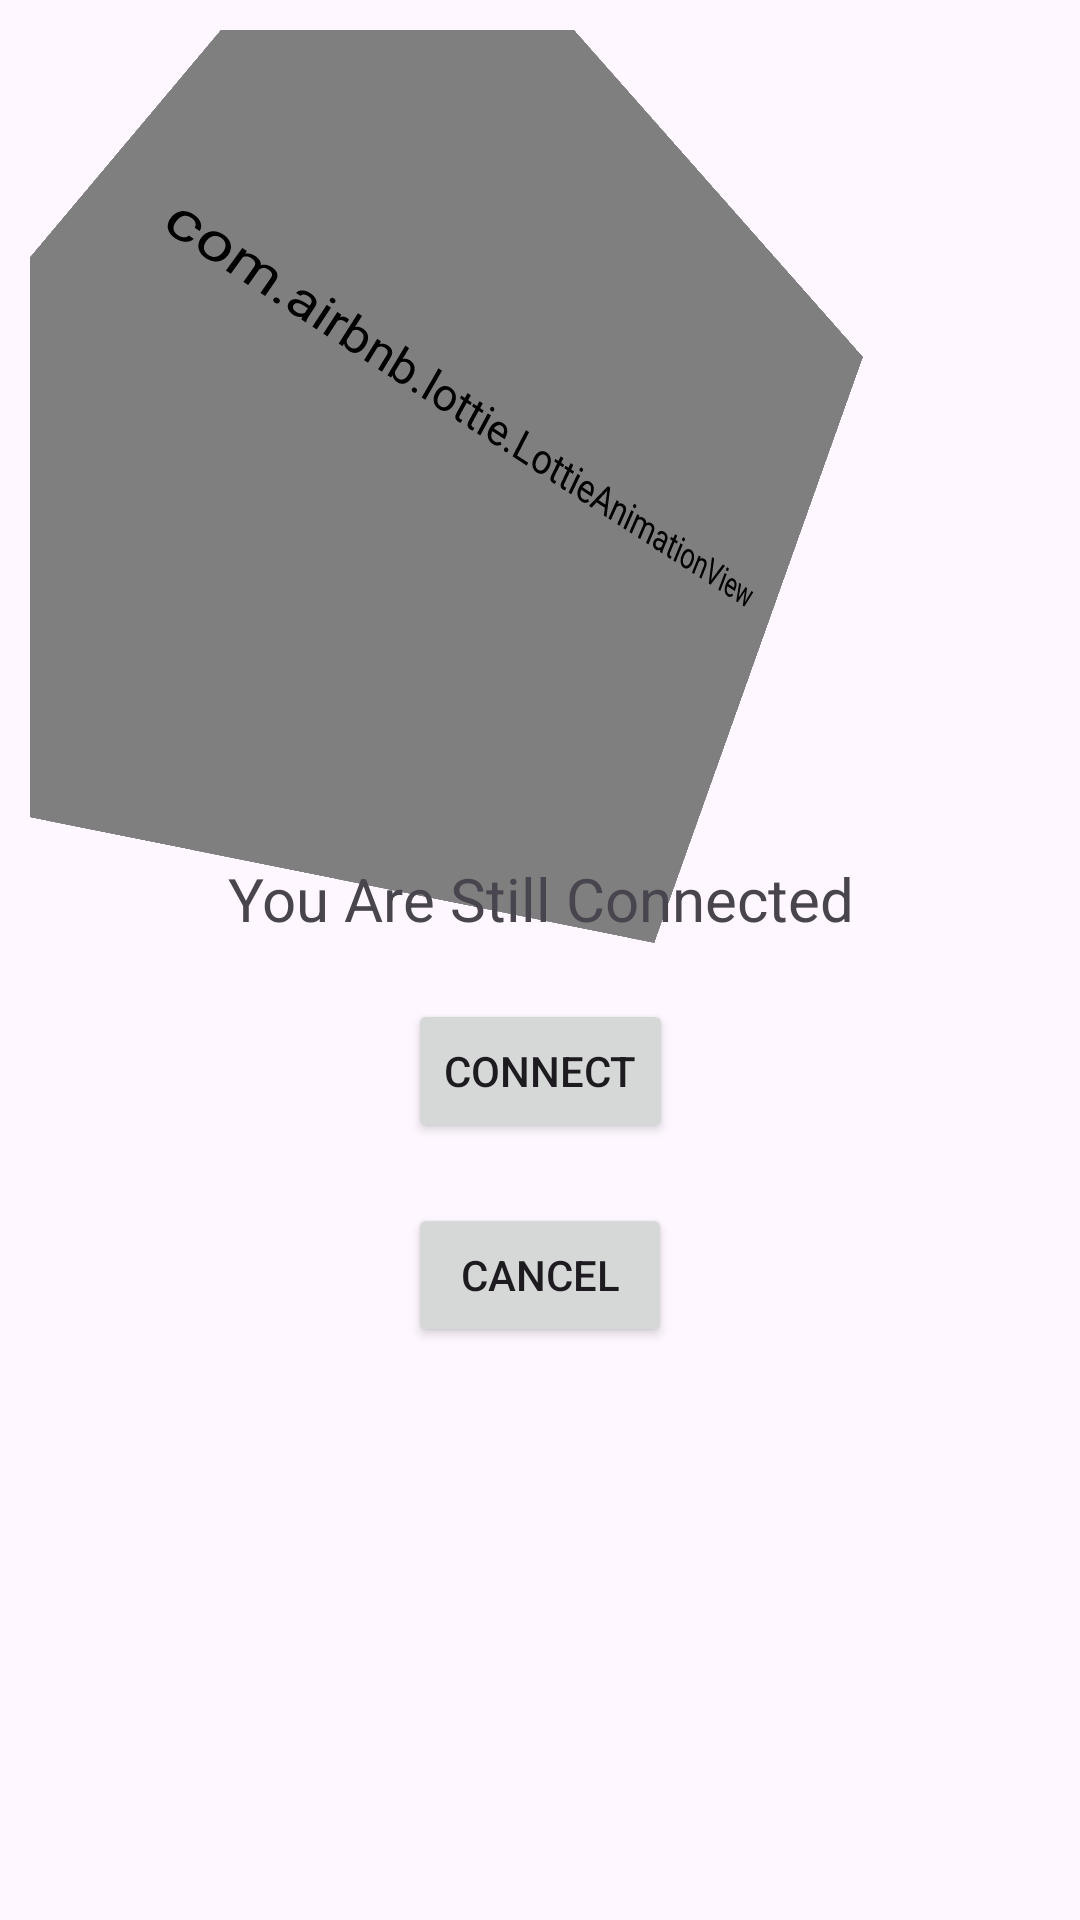

Layout XML and referenced resources for this Android screen:
<!-- AndroidManifest.xml: application theme Theme.VAfi -->
<!-- res/layout/still_connected.xml -->
<?xml version="1.0" encoding="utf-8"?>
<androidx.constraintlayout.widget.ConstraintLayout xmlns:android="http://schemas.android.com/apk/res/android"
    android:layout_width="match_parent"
    android:layout_height="wrap_content"
    android:padding="10dp"
    xmlns:app="http://schemas.android.com/apk/res-auto">

    <com.airbnb.lottie.LottieAnimationView
        android:id="@+id/lot_ani"
        android:layout_width="269dp"
        android:layout_height="268dp"
        android:layout_marginTop="8dp"
        android:layout_marginBottom="8dp"
        app:layout_constraintStart_toStartOf="parent"
        app:layout_constraintTop_toTopOf="parent"
        app:layout_constraintEnd_toEndOf="parent"
        app:layout_constraintVertical_bias="0.369"
        android:rotation="30"
        android:rotationY="30"
        app:lottie_autoPlay="true"
        app:lottie_loop="true"
        app:lottie_rawRes="@raw/anim_loading"
        app:lottie_speed="1" />
    <TextView
        android:id="@+id/tv_alive"
        android:layout_width="match_parent"
        android:layout_height="wrap_content"
        app:layout_constraintStart_toStartOf="parent"
        app:layout_constraintEnd_toEndOf="parent"
        app:layout_constraintTop_toBottomOf="@id/lot_ani"
        android:textSize="20dp"
        android:textAlignment="center"
        android:text="You Are Still Connected"/>

    <Button
        android:id="@+id/btn_start"
        android:layout_width="wrap_content"
        android:layout_height="wrap_content"
        android:text="Connect"
        android:textAllCaps="true"
        app:layout_constraintStart_toStartOf="parent"
        app:layout_constraintEnd_toEndOf="parent"
        android:layout_marginTop="20dp"
        app:layout_constraintTop_toBottomOf="@id/tv_alive"/>
  <Button
        android:id="@+id/btn_cancel"
        android:layout_width="wrap_content"
        android:layout_height="wrap_content"
        android:text="Cancel"
        android:textAllCaps="true"
        app:layout_constraintStart_toStartOf="parent"
        app:layout_constraintEnd_toEndOf="parent"
        android:layout_marginTop="20dp"
        app:layout_constraintTop_toBottomOf="@id/btn_start"/>

</androidx.constraintlayout.widget.ConstraintLayout>
<!-- resources referenced by this layout -->
<resources>
  <style name="Theme.VAfi" parent="Base.Theme.VAfi" />
  <style name="Base.Theme.VAfi" parent="Theme.Material3.DayNight.NoActionBar">
          
          
      </style>
</resources>
